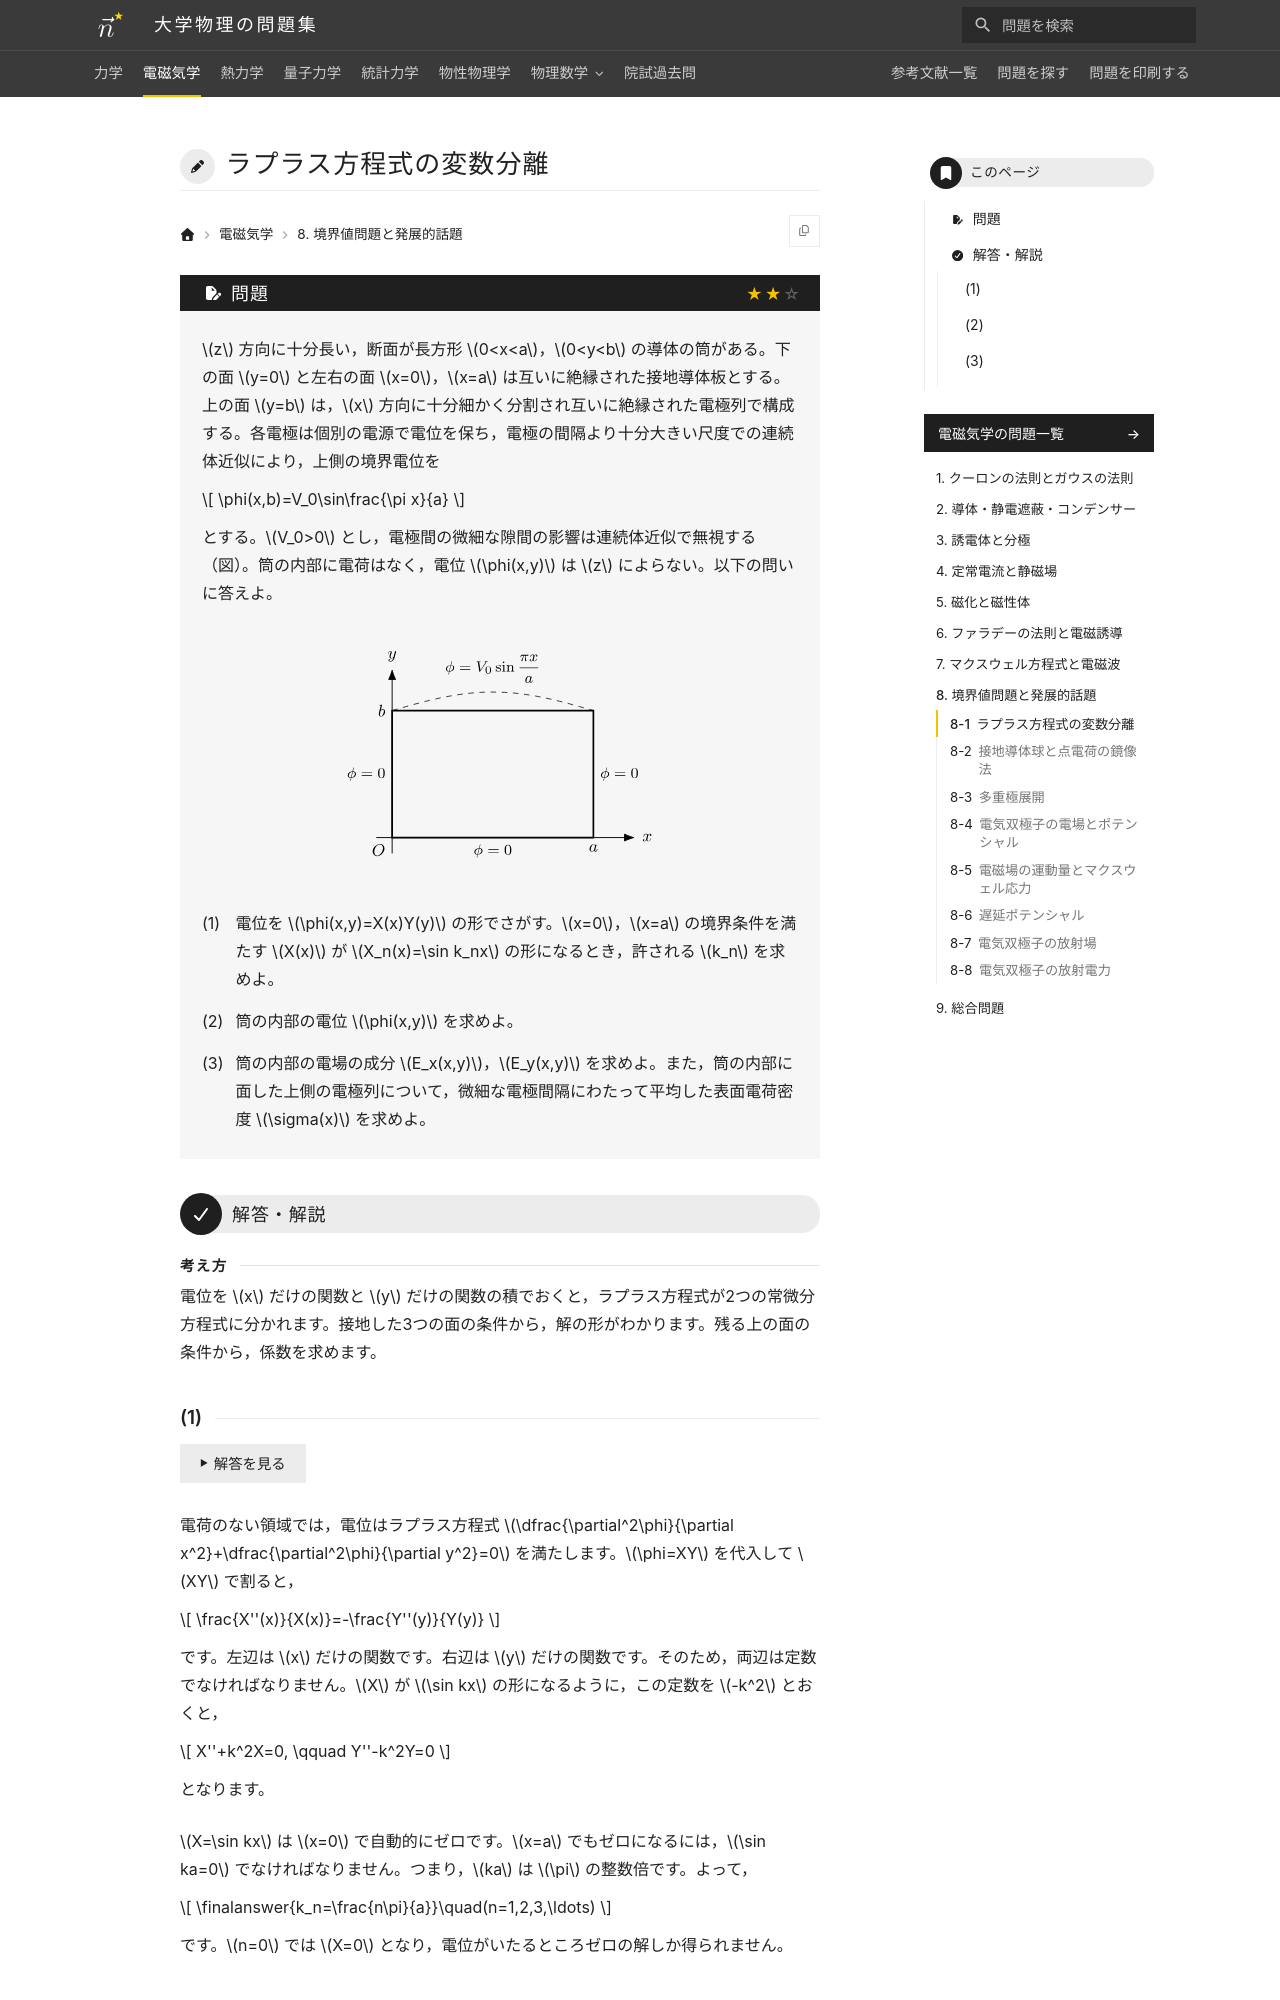

repository: Nanana-2/physics-site · page: 02electromagnetism/08/08_010/index.html · generator: mkdocs

---
tags:
  - 標準
---

# ラプラス方程式の変数分離

## 問題
$z$ 方向に十分長い，断面が長方形 $0<x<a$，$0<y<b$ の導体の筒がある。下の面 $y=0$ と左右の面 $x=0$，$x=a$ は互いに絶縁された接地導体板とする。上の面 $y=b$ は，$x$ 方向に十分細かく分割され互いに絶縁された電極列で構成する。各電極は個別の電源で電位を保ち，電極の間隔より十分大きい尺度での連続体近似により，上側の境界電位を

$$
\phi(x,b)=V_0\sin\frac{\pi x}{a}
$$

とする。$V_0>0$ とし，電極間の微細な隙間の影響は連続体近似で無視する（図）。筒の内部に電荷はなく，電位 $\phi(x,y)$ は $z$ によらない。以下の問いに答えよ。

<figure class="problem-figure" markdown>
![問題の図](../../assets/figures/electromagnetism/08_010-p-light.svg#only-light)
![問題の図](../../assets/figures/electromagnetism/08_010-p-dark.svg#only-dark)
</figure>

(1) 電位を $\phi(x,y)=X(x)Y(y)$ の形でさがす。$x=0$，$x=a$ の境界条件を満たす $X(x)$ が $X_n(x)=\sin k_nx$ の形になるとき，許される $k_n$ を求めよ。

(2) 筒の内部の電位 $\phi(x,y)$ を求めよ。

(3) 筒の内部の電場の成分 $E_x(x,y)$，$E_y(x,y)$ を求めよ。また，筒の内部に面した上側の電極列について，微細な電極間隔にわたって平均した表面電荷密度 $\sigma(x)$ を求めよ。

---

## 解答・解説

<div class="approach" markdown>
電位を $x$ だけの関数と $y$ だけの関数の積でおくと，ラプラス方程式が2つの常微分方程式に分かれます。接地した3つの面の条件から，解の形がわかります。残る上の面の条件から，係数を求めます。
</div>
